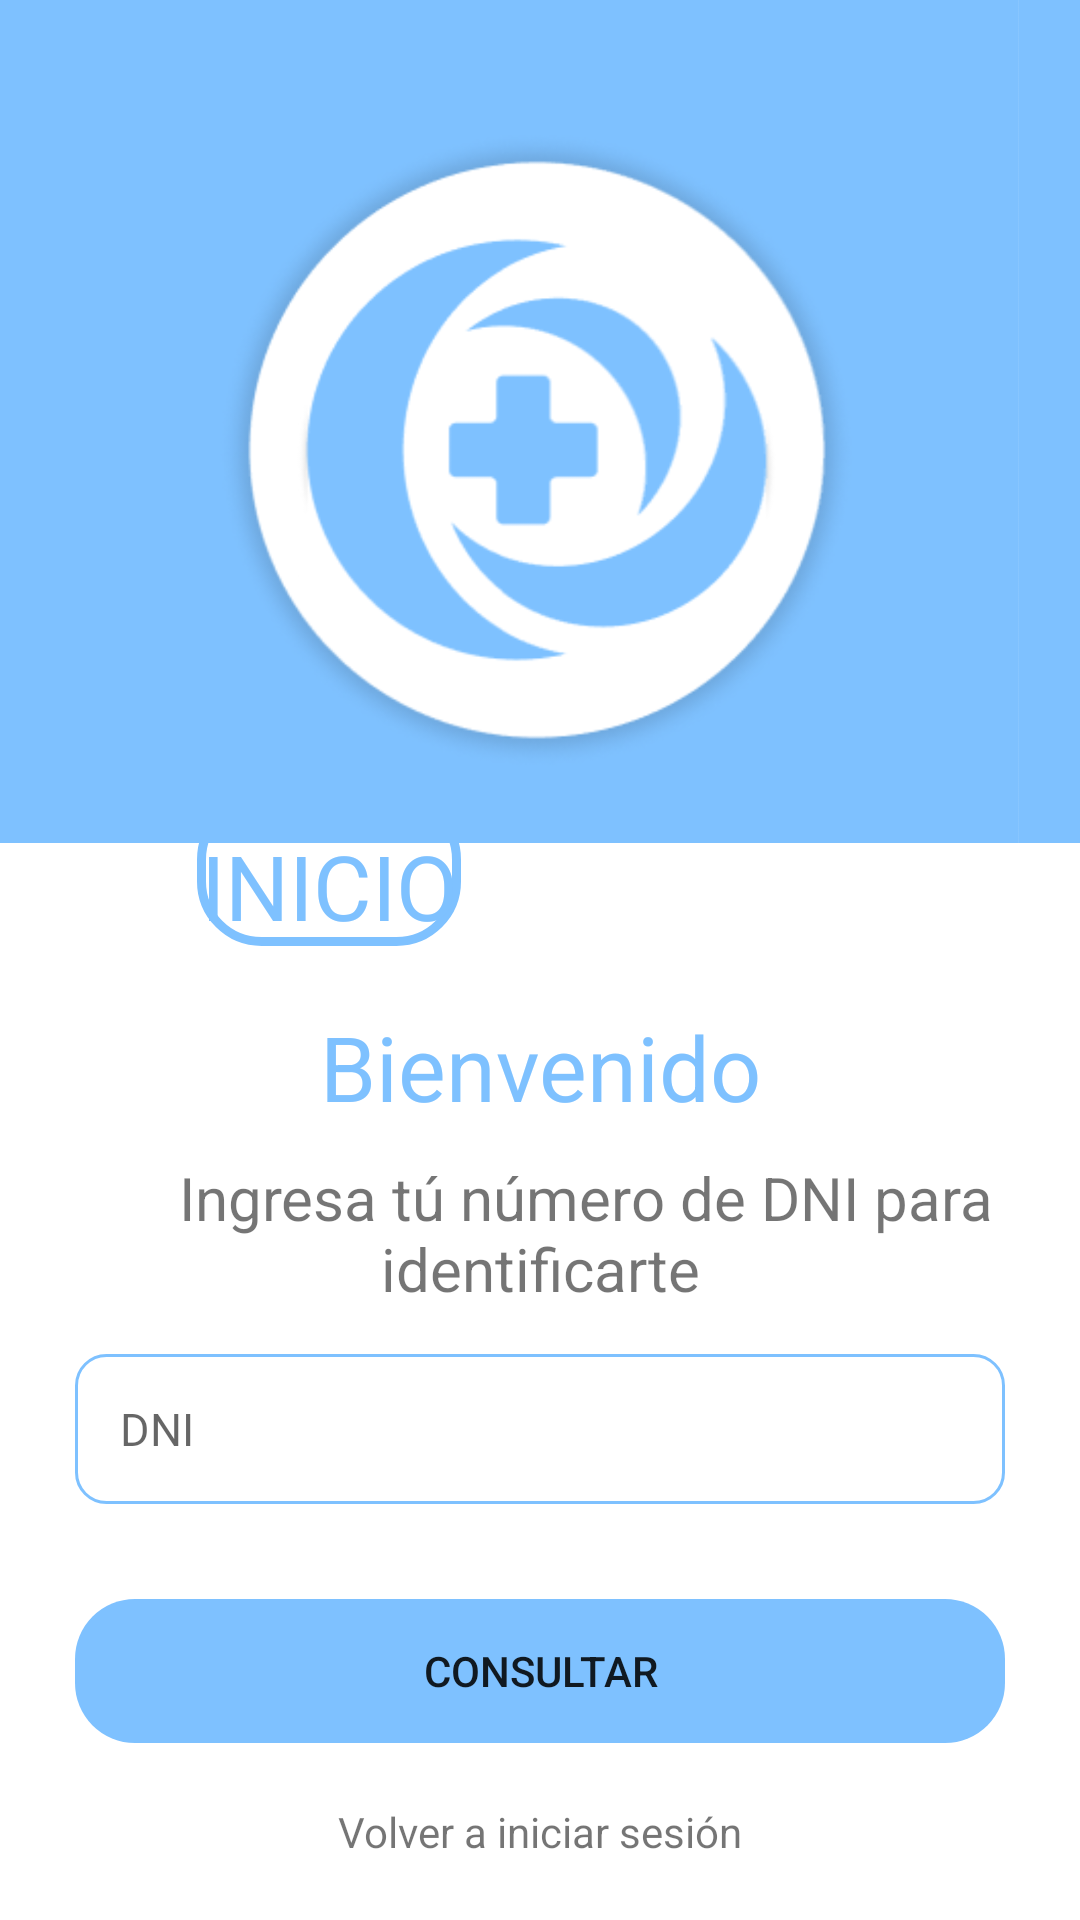

Android layout source for this screen:
<!-- AndroidManifest.xml: application theme Theme.Login -->
<!-- res/layout/activity_register.xml -->
<?xml version="1.0" encoding="utf-8"?>
<androidx.coordinatorlayout.widget.CoordinatorLayout
    xmlns:android="http://schemas.android.com/apk/res/android"
    xmlns:tools="http://schemas.android.com/tools"
    xmlns:app="http://schemas.android.com/apk/res-auto"
    android:id="@+id/main"
    android:layout_width="match_parent"
    android:layout_height="match_parent"
    tools:context=".ui.RegisterActivity">



    <LinearLayout
        android:layout_width="match_parent"
        android:layout_height="match_parent"
        android:orientation="vertical">

        <LinearLayout
            android:layout_width="wrap_content"
            android:layout_height="wrap_content"
            android:layout_marginTop="255dp"
            android:layout_gravity="center"
            android:orientation="horizontal">

            <Button
                android:id="@+id/btn_inicio"
                android:layout_width="wrap_content"
                android:layout_height="wrap_content"
                android:layout_marginTop="10dp"
                android:layout_marginEnd="1dp"
                android:background="@drawable/button2"
                android:text="Inicio"
                style="@style/st_btn2"
                android:paddingTop="10dp"/>

            <Button
                android:id="@+id/btn_registro"
                android:layout_width="wrap_content"
                android:layout_height="wrap_content"
                android:layout_marginTop="10dp"
                android:layout_marginStart="1dp"
                android:background="@drawable/button1"
                android:fontFamily="@font/jost"
                android:text="Registro"
                android:textColor="@color/white"
                android:textSize="30sp"
                android:paddingTop="10dp"/>
        </LinearLayout>

        <TextView
            android:layout_width="match_parent"
            android:layout_height="wrap_content"
            android:text="Bienvenido"
            android:textSize="30dp"
            android:textColor="@color/celeste"
            android:layout_marginTop="20dp"
            android:gravity="center"
            ></TextView>
        <TextView
            android:layout_width="match_parent"
            android:layout_height="wrap_content"
            android:text="      Ingresa tú número de DNI para identificarte"
            android:textSize="20dp"
            android:layout_marginTop="10dp"
            android:gravity="center"
            ></TextView>



        <EditText
            android:id="@+id/txt_dni_consulta"
            android:layout_width="match_parent"
            android:layout_height="50dp"
            android:hint="DNI"
            android:layout_marginLeft="25dp"
            android:layout_marginRight="25dp"
            android:layout_marginTop="15dp"
            android:inputType="text"
            android:textSize="15sp"
            android:background="@drawable/edittext_custom"
            android:padding="15dp"
            ></EditText>

    </LinearLayout>

    <LinearLayout
        android:layout_width="match_parent"
        android:layout_height="wrap_content"
        android:orientation="vertical"
        android:layout_gravity="bottom"
        android:gravity="center_horizontal"
        >
        <Button
            android:id="@+id/btn_consultar"
            android:layout_width="match_parent"
            android:layout_height="wrap_content"
            android:text="Consultar"
            android:layout_marginRight="25dp"
            android:layout_marginLeft="25dp"
            android:backgroundTint="@color/celeste"
            android:background="@drawable/rounded_button"
            ></Button>
        <TextView
            android:id="@+id/text_login"
            android:layout_width="wrap_content"
            android:layout_height="wrap_content"
            android:text="Volver a iniciar sesión"
            android:layout_marginTop="20dp"
            android:layout_marginBottom="20dp"
            ></TextView>
    </LinearLayout>

    <LinearLayout
        android:layout_width="match_parent"
        android:layout_height="281dp"
        android:layout_gravity="start"
        android:background="@color/celeste"
        android:gravity="end">

        <ImageView
            android:layout_width="wrap_content"
            android:layout_height="300dp"
            android:src="@drawable/logocompleto"></ImageView>


    </LinearLayout>

</androidx.coordinatorlayout.widget.CoordinatorLayout>
<!-- resources referenced by this layout -->
<resources>
  <color name="celeste">#7EC1FF</color>#
  <color name="white">#FFFFFFFF</color>
  <!-- drawable button2 (drawable) -->
  <shape xmlns:android="http://schemas.android.com/apk/res/android"
      android:shape="rectangle">
      <solid android:color="@android:color/transparent" />
      <stroke
          android:width="3dp"
          android:color="@color/celeste"
          ></stroke>
      <corners android:radius="20dp" />
  </shape>
  <!-- drawable edittext_custom (drawable) -->
  <?xml version="1.0" encoding="utf-8"?>
  <shape xmlns:android="http://schemas.android.com/apk/res/android"
      android:shape="rectangle"
      android:padding="10dp">
  
  
      <stroke android:width="1dp"
          android:color="@color/celeste"></stroke>
      <corners android:radius="10dp"></corners>
  </shape>
  <!-- drawable logocompleto: png bitmap (drawable, 237137 bytes) -->
  <!-- drawable rounded_button (drawable) -->
  <?xml version="1.0" encoding="utf-8"?>
  <shape xmlns:android="http://schemas.android.com/apk/res/android"
      android:shape="rectangle"
      android:padding="28dp">
  
      <corners android:radius="20dp"></corners>
  
  </shape>
  <style name="st_btn2">
          <item name="android:fontFamily">@font/jost</item>
          <item name="android:textColor">@color/celeste</item>
          <item name="android:textSize">30sp</item>
          
      </style>
  <style name="Theme.Login" parent="Theme.MaterialComponents.DayNight.NoActionBar">
          
          <item name="colorPrimary">@color/celeste</item>
          <item name="colorPrimaryVariant">@color/btn_celest_accent</item>
          <item name="colorOnPrimary">@color/white</item>
          
          <item name="colorSecondary">@color/btn_morado_light</item>
          <item name="colorSecondaryVariant">@color/btn_gray</item>
          <item name="colorOnSecondary">@color/black</item>
          
          <item name="android:statusBarColor">?attr/colorPrimaryVariant</item>
          
      </style>
  <color name="btn_celest_accent">#7EC1FF</color>
  <color name="btn_morado_light">#e0d9ed</color>
  <color name="btn_gray">#b5b5b5b5</color>
  <color name="black">#FF000000</color>
</resources>
